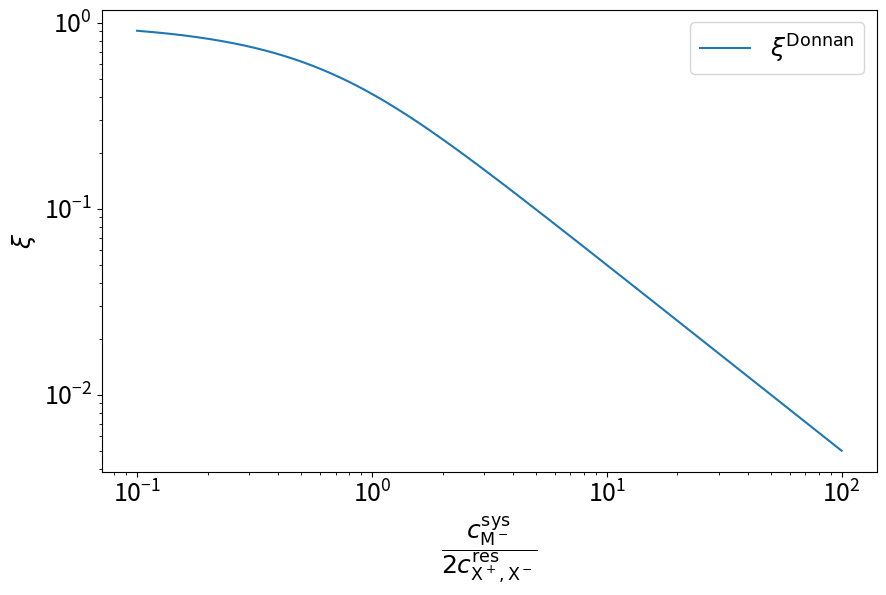

Source code (Python): (Note: this script raises an exception after producing the figure.)
import matplotlib.pyplot as plt
import numpy as np
np.random.seed(42)
plt.rcParams.update({"font.size": 18})

ratios = np.logspace(-1, 2, 1000)
plt.figure(figsize=(10, 6))
plt.loglog(ratios, -ratios + np.sqrt((ratios)**2 + 1), label=r"$\xi^{\mathrm{Donnan}}$")
plt.xlabel(r"$\dfrac{c_{\mathrm{M}^-}^{\mathrm{sys}}}{2c_{\mathrm{X}^+,\mathrm{X}^-}^{\mathrm{res}}}$")
plt.ylabel(r"$\xi$")
plt.legend()
plt.show()

import tqdm  # module for progress bar
import scipy.interpolate
import pint  # module for unit conversions

import espressomd
import espressomd.interactions
import espressomd.electrostatics
import espressomd.reaction_methods
import espressomd.polymer

espressomd.assert_features(["ELECTROSTATICS", "P3M", "WCA"])

##### Units
ureg = pint.UnitRegistry()
sigma = 0.355 * ureg.nm  # Sigma in SI units.
# This is corresponds to the half of the Bjerrum length in water (eps_r approx 80)  and room temperature (293 K)
T = 298.15 * ureg.K  # 25 degree celcius corresponds to approx room temperature
CREF_IN_MOL_PER_L = 1.0 * ureg.molar  #in mol/l

# Define the reduced units
ureg.define(f"reduced_length = {sigma}")
ureg.define(f"reduced_charge = 1* e")
ureg.define(f"reduced_energy = {T} * boltzmann_constant")

salt_concentration_magnitudes_si = [0.001, 0.003, 0.01, 0.03, 0.1]
salt_concentration_si = np.array(salt_concentration_magnitudes_si) * ureg.molar
salt_concentration_sim = salt_concentration_si.to("molecules/reduced_length^3")
excess_chemical_potential_data = [
    -0.0672291585811938, -0.123732052028611, -0.218687259792629,
    -0.326207586236404, -0.510091568808112
]
excess_chemical_potential_data_error = [
    0.000994798843587, 0.00152160176511698, 0.00220162667953136,
    0.0029299206854553, 0.00422309102221265
]
excess_chemical_potential_monovalent_pairs_in_bulk = scipy.interpolate.interp1d(
    salt_concentration_sim.magnitude, excess_chemical_potential_data)
fig = plt.figure(figsize=(10, 6))
plt.errorbar(salt_concentration_si.magnitude,
             excess_chemical_potential_data,
             yerr=excess_chemical_potential_data_error,
             linestyle="-",
             marker="o",
             markersize=5.,
             capsize=5.)
plt.xlabel(r"salt concentration $c_{\mathrm{salt}}$ (mol/l)")
plt.ylabel(r"excess chemical potential $\mu_{\mathrm{ex}}$ ($k_{\mathrm{B}}T$)")
plt.xscale("log")
plt.xlim((5e-4, 0.5))
plt.ylim((-0.8, 0));

##### Particle types and charges
types = {
    "Xplus": 1,  # Positive ions
    "Xminus": 2,  # Negative ions
    "Monomer": 3,  # Negative monomers
}

charges = {
    "Xplus": 1.0,
    "Xminus": -1.0,
    "Monomer": -1.0,
}
# Initialize concentrations
c_salt_res_sim = salt_concentration_sim[0]
c_monomer = 0.1 * ureg.molar
C_MONOMERS_SIM = c_monomer.to("molecules/reduced_length^3")

##### Number of monomers
N_CHAINS = 10
N_MONOMERS_PER_CHAIN = 5

##### System size
BOX_LENGTH = np.power(
    N_CHAINS * N_MONOMERS_PER_CHAIN / C_MONOMERS_SIM.magnitude, 1.0 / 3.0)

##### Initial number of salt ion pairs
n_salt = int(c_salt_res_sim.magnitude * BOX_LENGTH**3)

##### Weeks-Chandler-Andersen interaction
LJ_EPSILON = 1.0  # in reduced units, i.e. 1 sigma
LJ_SIGMA = 1.0  # in reduced units, i.e. 1 k_B T

##### Electrostatic interaction
L_BJERRUM = 2.0  # in reduced units, i.e. 2 sigma

##### Langevin-Thermostat
KT = 1.0  # in reduced units
GAMMA = 1.0  # in reduced units

##### Integrator parameters
DT = 0.01  # Integrator time step
SKIN = 0.4

warmup_loops = 50
number_of_loops_for_each_concentration = [
    200, 200, 150, 150, 100
]  # set these higher for better accuracy
steps_per_loop = 200
samples_per_loop = 25

##### Seeding
langevin_seed = 42
reaction_seed = 42

##### Create an instance of the system class
system = espressomd.System(box_l=[BOX_LENGTH] * 3)
system.time_step = DT
system.cell_system.skin = SKIN
print("Created system class")

#### Add the FENE interaction
fene = espressomd.interactions.FeneBond(k=30, d_r_max=1.5)
system.bonded_inter.add(fene)

#### Add the polymer chains
polymer_positions = espressomd.polymer.linear_polymer_positions(
    n_polymers=N_CHAINS,
    beads_per_chain=N_MONOMERS_PER_CHAIN,
    bond_length=0.9,
    seed=42)

for positions in polymer_positions:
    monomers = system.part.add(pos=positions,
                               type=[types["Monomer"]] * N_MONOMERS_PER_CHAIN,
                               q=[charges["Monomer"]] * N_MONOMERS_PER_CHAIN)
    previous_part = None
    for part in monomers:
        if not previous_part is None:
            part.add_bond((fene, previous_part))
        previous_part = part

##### Add the particles
N_plus = n_salt + N_CHAINS * N_MONOMERS_PER_CHAIN
system.part.add(type=[types["Xplus"]] * N_plus,
                pos=np.random.rand(N_plus, 3) * BOX_LENGTH,
                q=[charges["Xplus"]] * N_plus)
system.part.add(type=[types["Xminus"]] * n_salt,
                pos=np.random.rand(n_salt, 3) * BOX_LENGTH,
                q=[charges["Xminus"]] * n_salt)
print("Added particles")

##### Add non-bonded interactions
for i in types:
    for j in types:
        system.non_bonded_inter[types[i],
                                types[j]].wca.set_params(epsilon=LJ_EPSILON,
                                                         sigma=LJ_SIGMA)

print("Added WCA interaction")

##### Minimize forces
system.integrator.set_steepest_descent(f_max=N_plus, gamma=10.0,
                                       max_displacement=LJ_SIGMA / 100.)
n_steps = system.integrator.run(steps_per_loop)
assert n_steps < steps_per_loop

print("Removed overlaps with steepest descent...")

##### Add thermostat and long-range solvers
system.thermostat.set_langevin(kT=KT, gamma=GAMMA, seed=langevin_seed)
system.integrator.set_vv()

p3m_params = {"mesh": 10}
p3m = espressomd.electrostatics.P3M(prefactor=L_BJERRUM * KT, accuracy=1e-3, **p3m_params)
system.electrostatics.solver = p3m
system.integrator.run(2 * steps_per_loop)

print("Added electrostatics")

# SOLUTION CELL
K_XX = c_salt_res_sim.magnitude**2 * np.exp(
    excess_chemical_potential_monovalent_pairs_in_bulk(
        c_salt_res_sim.magnitude))
RE = espressomd.reaction_methods.ReactionEnsemble(kT=KT,
                                                  exclusion_range=1.0,
                                                  seed=reaction_seed)
RE.add_reaction(gamma=K_XX,
                reactant_types=[],
                reactant_coefficients=[],
                product_types=[types["Xplus"], types["Xminus"]],
                product_coefficients=[1, 1],
                default_charges={
                    types["Xplus"]: charges["Xplus"],
                    types["Xminus"]: charges["Xminus"]
                })
# Set the non interacting type at the smallest integer.
# This may speed up the simulation (see Espresso docummentation section 19. Reaction methods)
RE.set_non_interacting_type(type=len(types) + 1)



# SOLUTION CELL
def perform_sampling(salt_concentration, number_of_loops):
    K_XX = salt_concentration**2 * np.exp(
        excess_chemical_potential_monovalent_pairs_in_bulk(salt_concentration))
    RE.change_reaction_constant(gamma=K_XX, reaction_id=0)
    for i in tqdm.trange(warmup_loops, bar_format="{l_bar}{bar:60}{r_bar}{bar:-60b}"):
        system.integrator.run(steps_per_loop)
        RE.reaction(samples_per_loop)

    particle_numbers_positive = []
    particle_numbers_negative = []

    for i in tqdm.trange(number_of_loops, bar_format="{l_bar}{bar:60}{r_bar}{bar:-60b}"):
        system.integrator.run(steps_per_loop)
        RE.reaction(samples_per_loop)

        particle_numbers_positive.append(
            system.number_of_particles(type=types["Xplus"]))
        particle_numbers_negative.append(
            system.number_of_particles(type=types["Xminus"]))
    partition_coefficient_positive = np.mean(np.asarray(particle_numbers_positive))\
    / (BOX_LENGTH**3 * salt_concentration)
    partition_coefficient_negative  = np.mean(np.asarray(particle_numbers_negative))\
    / (BOX_LENGTH**3 * salt_concentration)
    return partition_coefficient_positive, partition_coefficient_negative



partition_coefficients_positives_array = np.zeros_like(salt_concentration_sim)
partition_coefficients_negatives_array = np.zeros_like(salt_concentration_sim)

for i, salt_concentration in enumerate(salt_concentration_sim.magnitude):
    print(f"Salt concentration {i+1}/{len(salt_concentration_sim)}")
    partition_coefficients_positives_array[
        i], partition_coefficients_negatives_array[i] = perform_sampling(
            salt_concentration, number_of_loops_for_each_concentration[i])

def analytical_solution(ratio):
    return -ratio + np.sqrt(ratio**2 + 1)

universal_partion_coefficient_positive = \
           partition_coefficients_positives_array - c_monomer.magnitude / salt_concentration_si.magnitude
fig = plt.figure(figsize=(10, 6))
ratios = np.logspace(-1, 2, num=200)
plt.loglog(ratios, analytical_solution(ratios), color="black", label=r"$\xi^{\mathrm{Donnan}}$")
plt.loglog(c_monomer.magnitude / (2 * salt_concentration_si.magnitude), partition_coefficients_negatives_array,
           marker="o", markersize=10, markeredgewidth=1.5, markeredgecolor="k", markerfacecolor="none",
           linestyle="none", label=r"$\xi_-$")
plt.loglog(c_monomer.magnitude / (2 * salt_concentration_si.magnitude), universal_partion_coefficient_positive,
           marker="o", markersize=4.5, markeredgewidth=0., markeredgecolor="k", markerfacecolor="k",
           linestyle="none", label=r"$\xi_+ - c_{\mathrm{M}^-}^{\mathrm{sys}}/c_{\mathrm{salt}}^{\mathrm{res}}$")
plt.xlabel(r"$\dfrac{c_{\mathrm{M}^-}^{\mathrm{sys}}}{2c_{\mathrm{salt}}^{\mathrm{res}}}$")
plt.ylabel(r"$\xi$")
plt.legend()
plt.show()